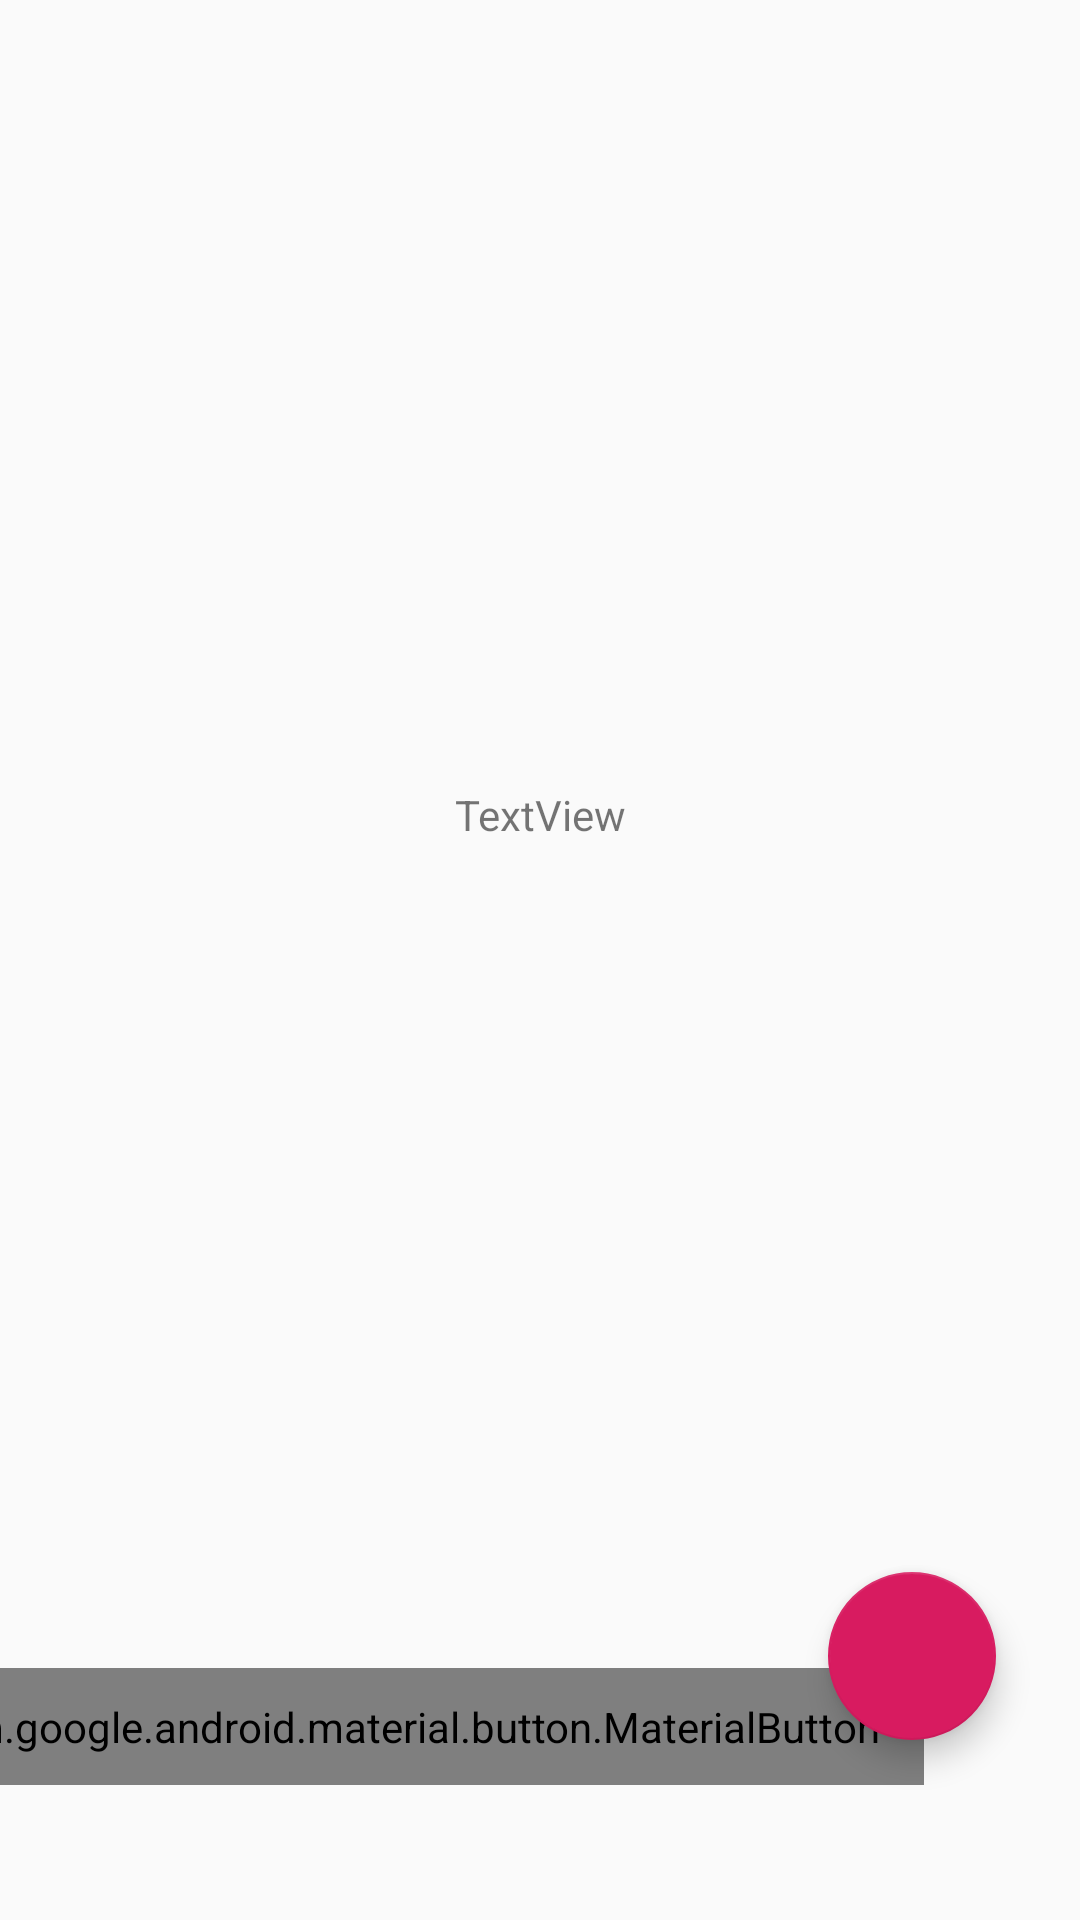

Reconstruct the res/layout file that produces this screen, plus the resources it refers to.
<!-- AndroidManifest.xml: application theme AppTheme -->
<!-- res/layout/activity_home.xml -->
<?xml version="1.0" encoding="utf-8"?>
<androidx.constraintlayout.widget.ConstraintLayout xmlns:android="http://schemas.android.com/apk/res/android"
    xmlns:app="http://schemas.android.com/apk/res-auto"
    xmlns:tools="http://schemas.android.com/tools"
    android:layout_width="match_parent"
    android:layout_height="match_parent"
    tools:context="com.tiarnan.firststep.HomeActivity">

    <TextView
        android:id="@+id/textViewQuote"
        android:layout_width="wrap_content"
        android:layout_height="wrap_content"
        android:layout_marginStart="8dp"
        android:layout_marginTop="8dp"
        android:layout_marginEnd="8dp"
        android:layout_marginBottom="8dp"
        android:text="TextView"
        app:layout_constraintBottom_toBottomOf="parent"
        app:layout_constraintEnd_toEndOf="parent"
        app:layout_constraintStart_toStartOf="parent"
        app:layout_constraintTop_toTopOf="parent"
        app:layout_constraintVertical_bias="0.42000002" />

    <com.google.android.material.button.MaterialButton
        android:id="@+id/ButtonCheckIn"
        android:layout_width="wrap_content"
        android:layout_height="wrap_content"
        android:layout_marginTop="32dp"
        android:layout_marginEnd="24dp"
        android:layout_marginRight="24dp"
        android:background="#673AB7"
        android:elevation="0dp"
        android:paddingLeft="15dp"
        android:paddingTop="10dp"
        android:paddingRight="15dp"
        android:paddingBottom="10dp"
        android:text="Check In"
        android:textAppearance="@style/TextAppearance.AppCompat.Large"
        android:textColor="#000000"
        app:backgroundTint="#673AB7"
        app:cornerRadius="6dp"
        app:layout_constraintEnd_toEndOf="@+id/floatingActionButtonCheckin"
        app:layout_constraintTop_toTopOf="@+id/floatingActionButtonCheckin" />

    <com.google.android.material.floatingactionbutton.FloatingActionButton
        android:id="@+id/floatingActionButtonCheckin"
        android:layout_width="wrap_content"
        android:layout_height="wrap_content"
        android:layout_marginEnd="28dp"
        android:layout_marginRight="28dp"
        android:layout_marginBottom="60dp"
        android:clickable="true"
        android:elevation="10dp"
        android:src="@drawable/ic_up"
        app:layout_constraintBottom_toBottomOf="parent"
        app:layout_constraintEnd_toEndOf="parent"
        app:useCompatPadding="false" />

</androidx.constraintlayout.widget.ConstraintLayout>
<!-- resources referenced by this layout -->
<resources>
  <style name="AppTheme" parent="Theme.AppCompat.Light.DarkActionBar">
          
          <item name="colorPrimary">@color/colorPrimaryLight</item>
          <item name="colorPrimaryDark">@color/colorPrimaryDark</item>
          <item name="colorAccent">@color/colorAccent</item>
          <item name="preferenceTheme">@style/PreferenceThemeOverlay</item>
      </style>
  <color name="colorPrimaryLight">#ADD8E6</color>
  <color name="colorPrimaryDark">#00574B</color>
  <color name="colorAccent">#D81B60</color>
</resources>
